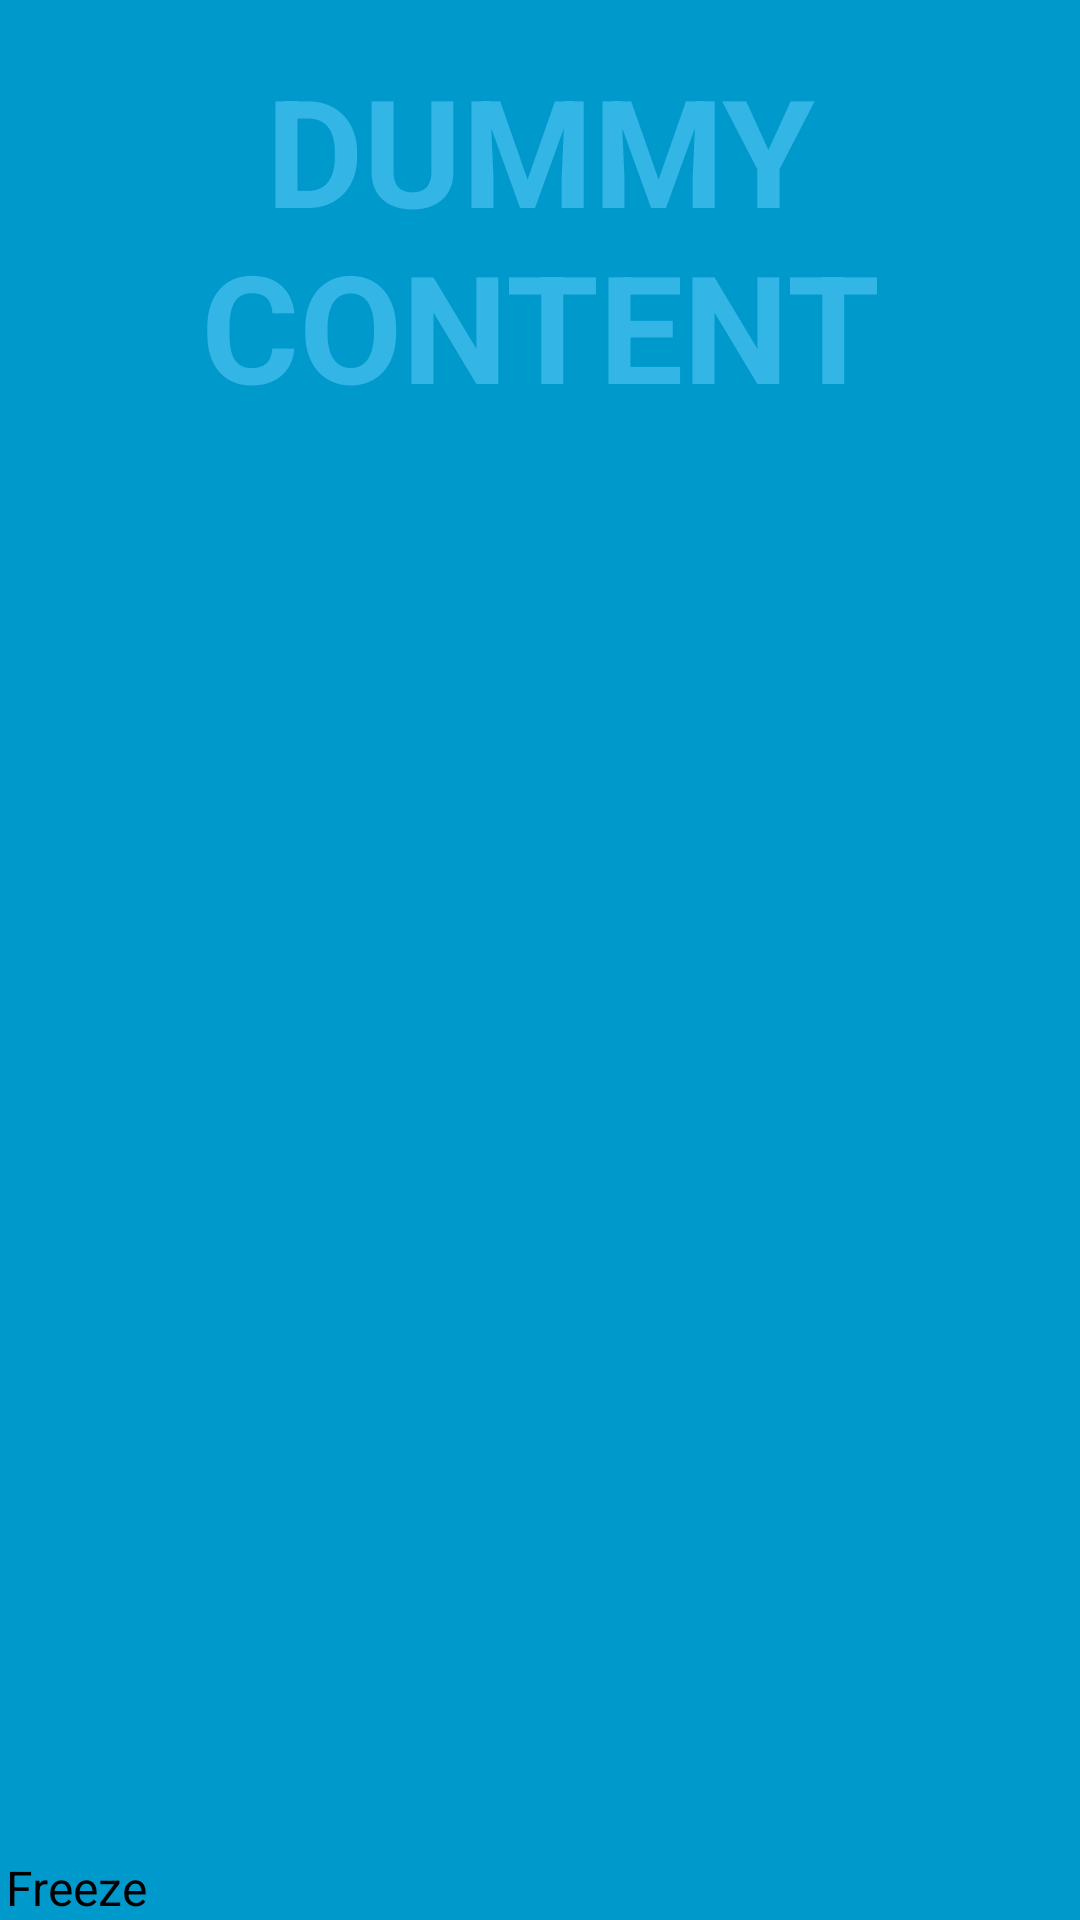

Here is an Android app screen rendered from its layout file. Give the layout XML and the strings, colors and styles it references.
<!-- AndroidManifest.xml: activity theme FullscreenTheme -->
<!-- res/layout/activity_compass.xml -->
<FrameLayout xmlns:android="http://schemas.android.com/apk/res/android"
    xmlns:tools="http://schemas.android.com/tools"
    android:layout_width="match_parent"
    android:layout_height="match_parent"
    android:background="#0099cc"
    tools:context=".CompassActivity" >

    

    <TextView
        android:id="@+id/fullscreen_content"
        android:layout_width="match_parent"
        android:layout_height="158dp"
        android:gravity="center"
        android:keepScreenOn="true"
        android:text="@string/dummy_content"
        android:textColor="#33b5e5"
        android:textSize="50sp"
        android:textStyle="bold" />

    

    <FrameLayout
        android:id="@+id/cameraPreview"
        android:layout_width="match_parent"
        android:layout_height="match_parent" >

    </FrameLayout>

    <FrameLayout
        android:layout_width="match_parent"
        android:layout_height="match_parent"
        android:fitsSystemWindows="true" >

        <LinearLayout
            android:id="@+id/fullscreen_content_controls"
            style="?buttonBarStyle"
            android:layout_width="match_parent"
            android:layout_height="wrap_content"
            android:layout_gravity="bottom|center_horizontal"
            android:background="@color/black_overlay"
            android:orientation="horizontal"
            tools:ignore="UselessParent" >

            <Button
                android:id="@+id/buttonFreeze"
                style="?buttonBarButtonStyle"
                android:layout_width="0dp"
                android:layout_height="wrap_content"
                android:layout_weight="1"
                android:text="@string/dummy_button" />
        </LinearLayout>

        <FrameLayout
            android:layout_width="match_parent"
            android:layout_height="match_parent" >

        </FrameLayout>

    </FrameLayout>

</FrameLayout>
<!-- resources referenced by this layout -->
<resources>
  <string name="dummy_button">Freeze</string>
  <string name="dummy_content">DUMMY\nCONTENT</string>
  <style name="FullscreenTheme" parent="android:Theme.Light">
          <item name="android:windowContentOverlay">@null</item>
          <item name="android:windowBackground">@null</item>
          <item name="buttonBarStyle">@style/ButtonBar</item>
          <item name="buttonBarButtonStyle">@style/ButtonBarButton</item>
      </style>
  <style name="ButtonBar">
          <item name="android:paddingLeft">2dp</item>
          <item name="android:paddingTop">5dp</item>
          <item name="android:paddingRight">2dp</item>
          <item name="android:paddingBottom">0dp</item>
          <item name="android:background">@android:drawable/bottom_bar</item>
      </style>
  <style name="ButtonBarButton" />
</resources>
